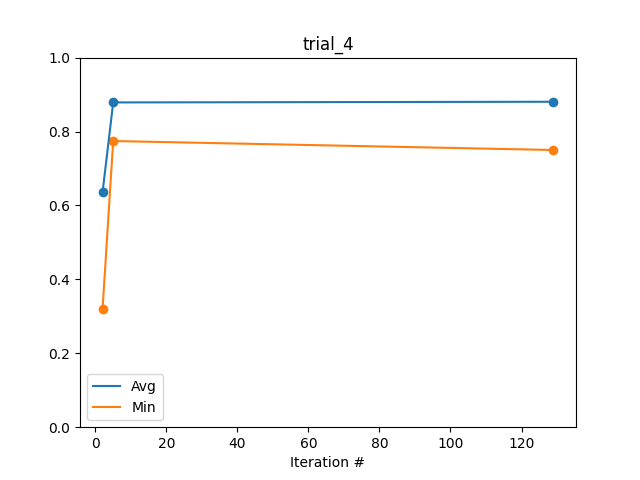

The table this chart was drawn from, first rows:
Iteration #, Avg, Min
2, 0.635, 0.3191
5, 0.8787, 0.7743
129, 0.8805, 0.75
